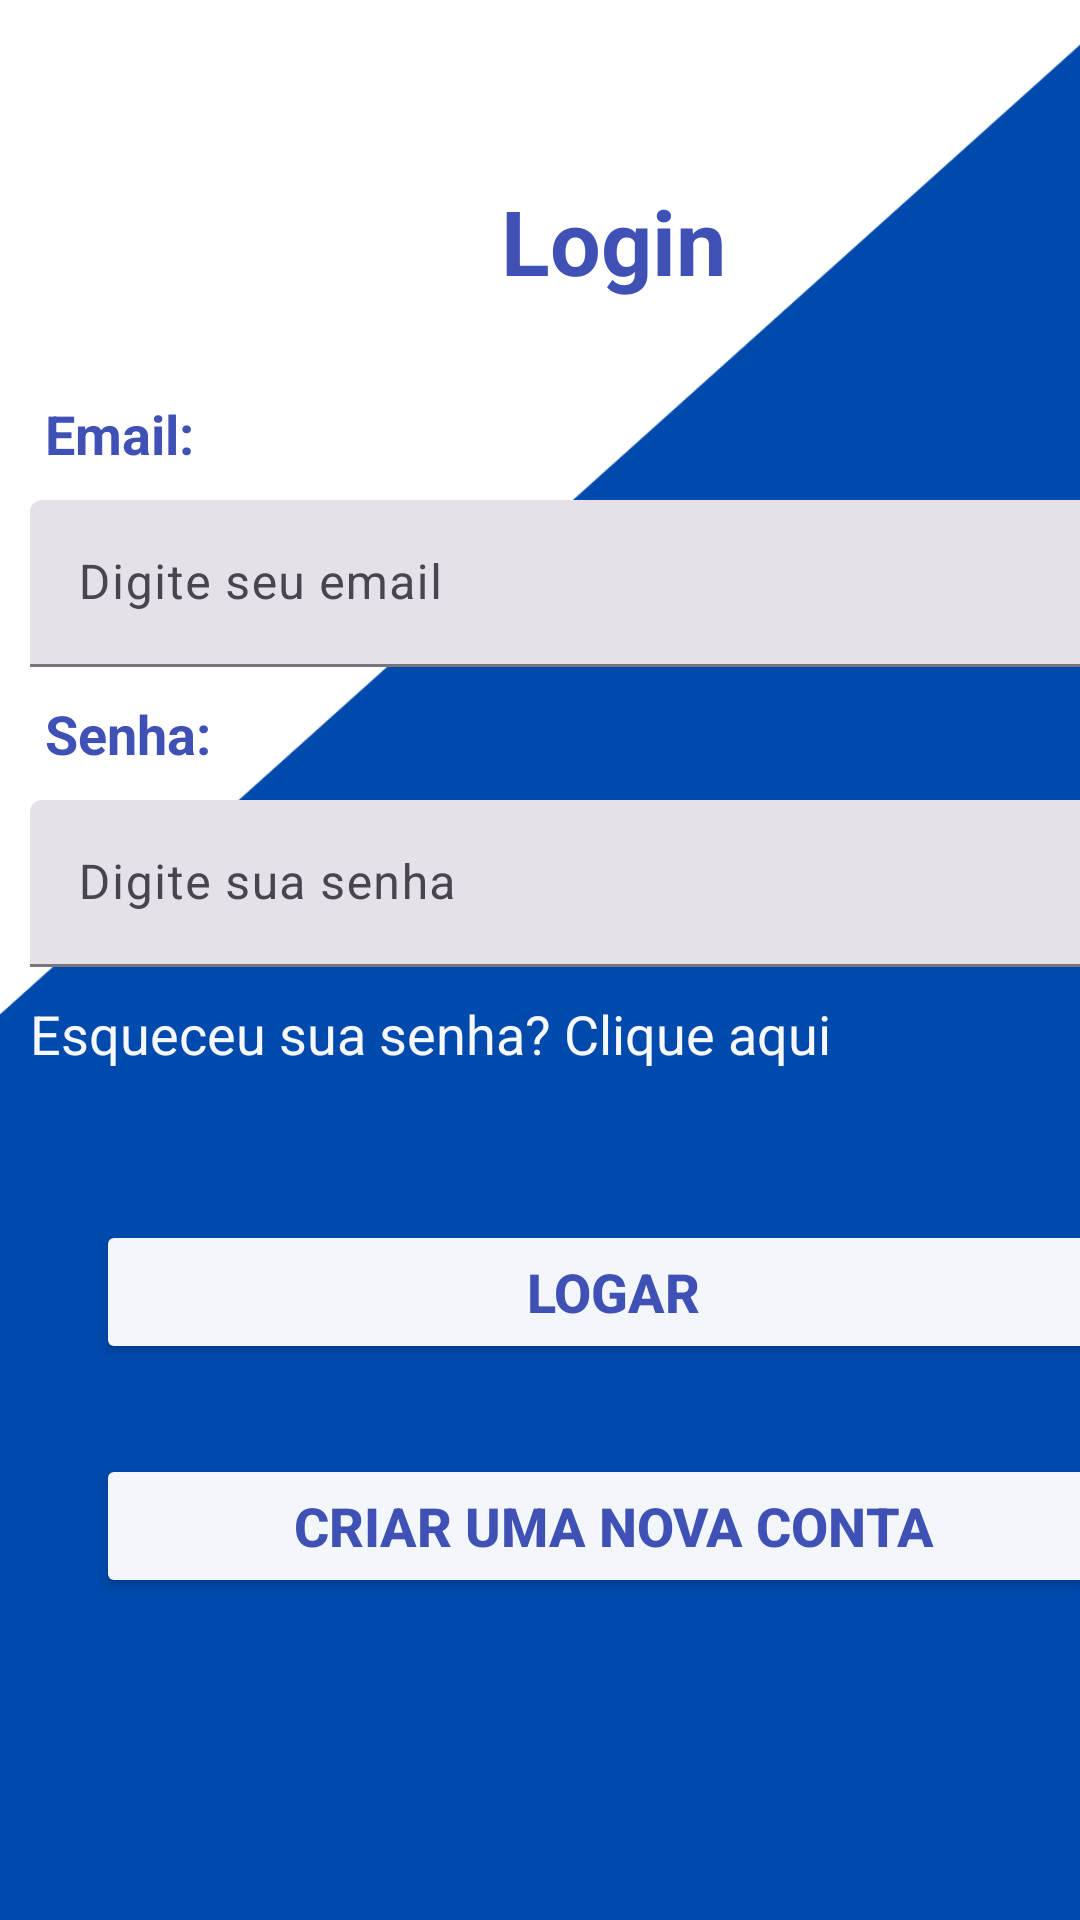

This screen was rendered from an Android layout file. Write that file and the resources it references.
<!-- AndroidManifest.xml: application theme Theme.AplicativoVendas -->
<!-- res/layout/login.xml -->
<?xml version="1.0" encoding="utf-8"?>
<androidx.constraintlayout.widget.ConstraintLayout xmlns:android="http://schemas.android.com/apk/res/android"
    xmlns:tools="http://schemas.android.com/tools"
    android:layout_width="match_parent"
             android:layout_height="match_parent">

    <LinearLayout
        android:layout_width="409dp"
        android:layout_height="729dp"
        android:background="@drawable/fundo2"
        android:orientation="vertical"
        tools:layout_editor_absoluteX="1dp"
        tools:layout_editor_absoluteY="1dp"
        tools:ignore="MissingConstraints">

        <TextView
            android:id="@+id/textView3"
            android:layout_width="match_parent"
            android:layout_height="wrap_content"
            android:layout_marginTop="60dp"
            android:text="Login"
            android:textAlignment="center"
            android:textColor="#3F51B5"
            android:textSize="30dp"
            android:textStyle="bold" />

        <TextView
            android:id="@+id/textView4"
            android:layout_width="match_parent"
            android:layout_height="wrap_content"
            android:layout_marginLeft="15dp"
            android:layout_marginTop="32dp"
            android:text="Email:"
            android:textColor="#3F51B5"
            android:textSize="18dp"
            android:textStyle="bold" />
        <com.google.android.material.textfield.TextInputLayout
            style="?attr/textInputFilledStyle"
            android:id="@+id/nomeusuario"
            android:layout_width="match_parent"
            android:layout_height="wrap_content"
            android:hint="Digite seu email">

            <com.google.android.material.textfield.TextInputEditText
                android:layout_width="match_parent"
                android:layout_height="wrap_content"
                android:layout_marginHorizontal="10dp"
                android:layout_marginVertical="10dp" />

        </com.google.android.material.textfield.TextInputLayout>

        <TextView
            android:id="@+id/textView5"
            android:layout_width="match_parent"
            android:layout_height="wrap_content"
            android:layout_marginLeft="15dp"
            android:layout_marginRight="15dp"
            android:text="Senha:"
            android:textColor="#3F51B5"
            android:textSize="18dp"
            android:textStyle="bold" />
        <com.google.android.material.textfield.TextInputLayout
            style="?attr/textInputFilledStyle"
            android:id="@+id/senha"
            android:layout_width="match_parent"
            android:layout_height="wrap_content"
            android:hint="Digite sua senha">

            <com.google.android.material.textfield.TextInputEditText
                android:layout_width="match_parent"
                android:layout_height="wrap_content"
                android:layout_marginHorizontal="10dp"
                android:layout_marginVertical="10dp" />

        </com.google.android.material.textfield.TextInputLayout>

        <TextView
            android:id="@+id/textView6"
            android:layout_width="match_parent"
            android:layout_height="wrap_content"
            android:layout_marginLeft="10dp"
            android:text="Esqueceu sua senha? Clique aqui"
            android:textColor="#F6FFFFFF"
            android:textSize="18dp" />

        <Button
            android:id="@+id/button5"
            android:layout_width="match_parent"
            android:layout_height="wrap_content"
            android:layout_marginLeft="32dp"
            android:layout_marginTop="50dp"
            android:layout_marginRight="32dp"
            android:backgroundTint="#F3FFFFFF"
            android:text="Logar"
            android:textColor="#3F51B5"
            android:textSize="18dp"
            android:textStyle="bold" />

        <Button
            android:id="@+id/button6"
            android:layout_width="match_parent"
            android:layout_height="wrap_content"
            android:layout_marginLeft="32dp"
            android:layout_marginTop="30dp"
            android:layout_marginRight="32dp"
            android:backgroundTint="#F3FFFFFF"
            android:text="Criar uma nova conta"
            android:textColor="#3F51B5"
            android:textSize="18dp"
            android:textStyle="bold" />

    </LinearLayout>
</androidx.constraintlayout.widget.ConstraintLayout>
<!-- resources referenced by this layout -->
<resources>
  <!-- drawable fundo2: png bitmap (drawable, 26580 bytes) -->
  <style name="Theme.AplicativoVendas" parent="Base.Theme.AplicativoVendas" />
  <style name="Base.Theme.AplicativoVendas" parent="Theme.Material3.DayNight.NoActionBar">
          
          
      </style>
</resources>
